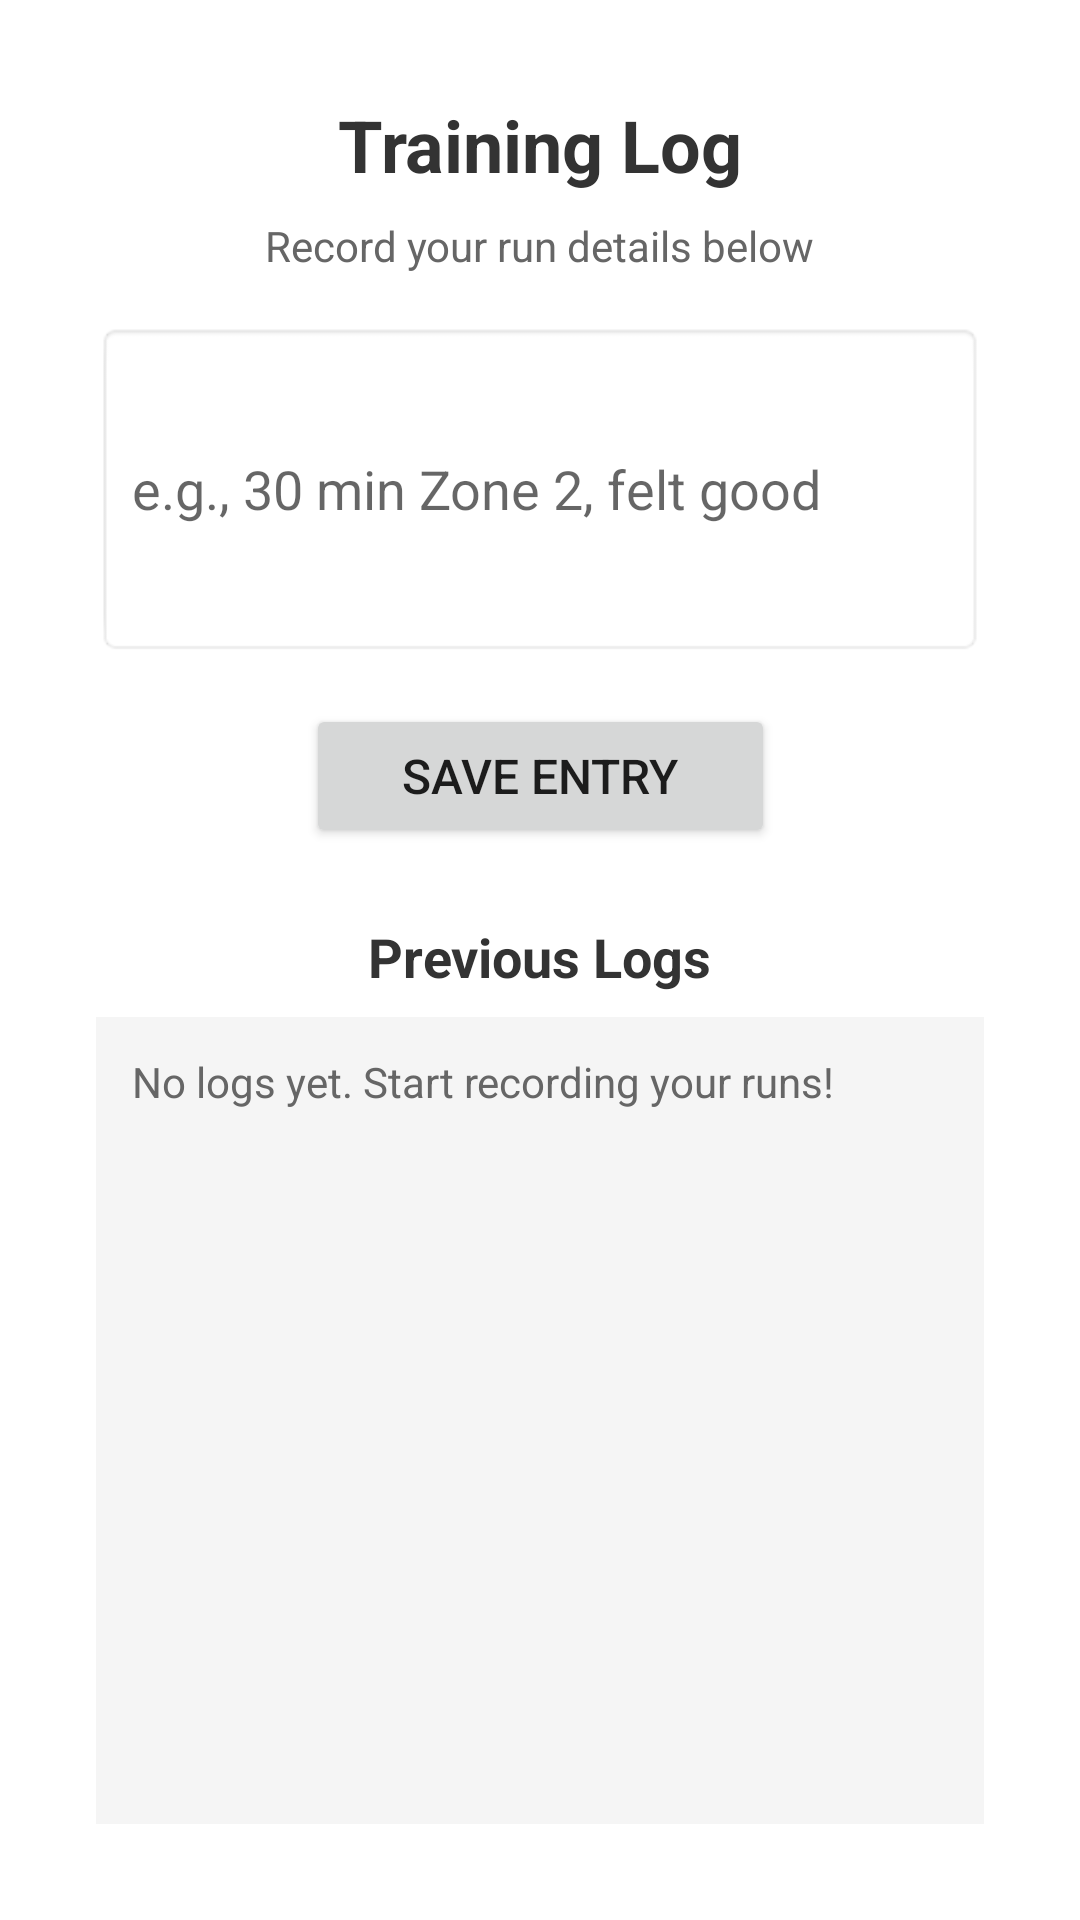

Write the Android layout XML for this screen, with the resource values it uses.
<!-- AndroidManifest.xml: application theme Theme.AppCompat.Light.NoActionBar -->
<!-- res/layout/fragment_log.xml -->
<?xml version="1.0" encoding="utf-8"?>
<androidx.constraintlayout.widget.ConstraintLayout
    xmlns:android="http://schemas.android.com/apk/res/android"
    xmlns:app="http://schemas.android.com/apk/res-auto"
    android:layout_width="match_parent"
    android:layout_height="match_parent"
    android:padding="16dp"
    android:background="#FFFFFF">

    
    <TextView
        android:id="@+id/tvLogTitle"
        android:layout_width="wrap_content"
        android:layout_height="wrap_content"
        android:text="Training Log"
        android:textSize="24sp"
        android:textStyle="bold"
        android:textColor="#333333"
        app:layout_constraintTop_toTopOf="parent"
        app:layout_constraintStart_toStartOf="parent"
        app:layout_constraintEnd_toEndOf="parent"
        android:layout_marginTop="16dp"/>

    
    <TextView
        android:id="@+id/tvLogInstructions"
        android:layout_width="wrap_content"
        android:layout_height="wrap_content"
        android:text="Record your run details below"
        android:textSize="14sp"
        android:textColor="#666666"
        android:layout_marginTop="8dp"
        app:layout_constraintTop_toBottomOf="@+id/tvLogTitle"
        app:layout_constraintStart_toStartOf="parent"
        app:layout_constraintEnd_toEndOf="parent"/>

    
    <EditText
        android:id="@+id/etLogEntry"
        android:layout_width="0dp"
        android:layout_height="wrap_content"
        android:hint="e.g., 30 min Zone 2, felt good"
        android:inputType="textMultiLine"
        android:minLines="4"
        android:maxLines="6"
        android:padding="12dp"
        android:background="@android:drawable/editbox_background"
        android:layout_marginTop="16dp"
        android:layout_marginHorizontal="16dp"
        app:layout_constraintTop_toBottomOf="@+id/tvLogInstructions"
        app:layout_constraintStart_toStartOf="parent"
        app:layout_constraintEnd_toEndOf="parent"/>

    
    <Button
        android:id="@+id/btnSaveLog"
        android:layout_width="wrap_content"
        android:layout_height="wrap_content"
        android:text="Save Entry"
        android:textSize="16sp"
        android:paddingHorizontal="32dp"
        android:paddingVertical="12dp"
        android:layout_marginTop="16dp"
        app:layout_constraintTop_toBottomOf="@+id/etLogEntry"
        app:layout_constraintStart_toStartOf="parent"
        app:layout_constraintEnd_toEndOf="parent"/>

    
    <TextView
        android:id="@+id/tvSavedLogsTitle"
        android:layout_width="wrap_content"
        android:layout_height="wrap_content"
        android:text="Previous Logs"
        android:textSize="18sp"
        android:textStyle="bold"
        android:textColor="#333333"
        android:layout_marginTop="24dp"
        app:layout_constraintTop_toBottomOf="@+id/btnSaveLog"
        app:layout_constraintStart_toStartOf="parent"
        app:layout_constraintEnd_toEndOf="parent"/>

    
    <ScrollView
        android:id="@+id/svLogs"
        android:layout_width="0dp"
        android:layout_height="0dp"
        android:layout_marginTop="8dp"
        android:layout_marginHorizontal="16dp"
        android:layout_marginBottom="16dp"
        android:background="#F5F5F5"
        android:padding="12dp"
        app:layout_constraintTop_toBottomOf="@+id/tvSavedLogsTitle"
        app:layout_constraintBottom_toBottomOf="parent"
        app:layout_constraintStart_toStartOf="parent"
        app:layout_constraintEnd_toEndOf="parent">

        
        <TextView
            android:id="@+id/tvSavedLogs"
            android:layout_width="match_parent"
            android:layout_height="wrap_content"
            android:text="No logs yet. Start recording your runs!"
            android:textSize="14sp"
            android:textColor="#666666"
            android:lineSpacingExtra="4dp"/>

    </ScrollView>

</androidx.constraintlayout.widget.ConstraintLayout>
<!-- resources referenced by this layout -->
<resources>

</resources>
